Labelled photos from "dataset", an image-classification folder in adityverma11/silicon_forge_PS01_defect_detection. The possible labels are: bridge defect, clean no defect, crack defect, LER, open circuit defect, scratch defect, vias defect.

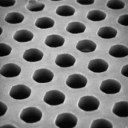
Label: clean no defect

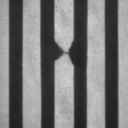
Label: open circuit defect

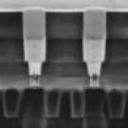
Label: vias defect

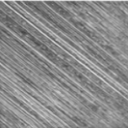
Label: scratch defect

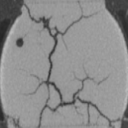
Label: crack defect

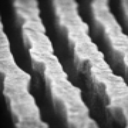
Label: LER
